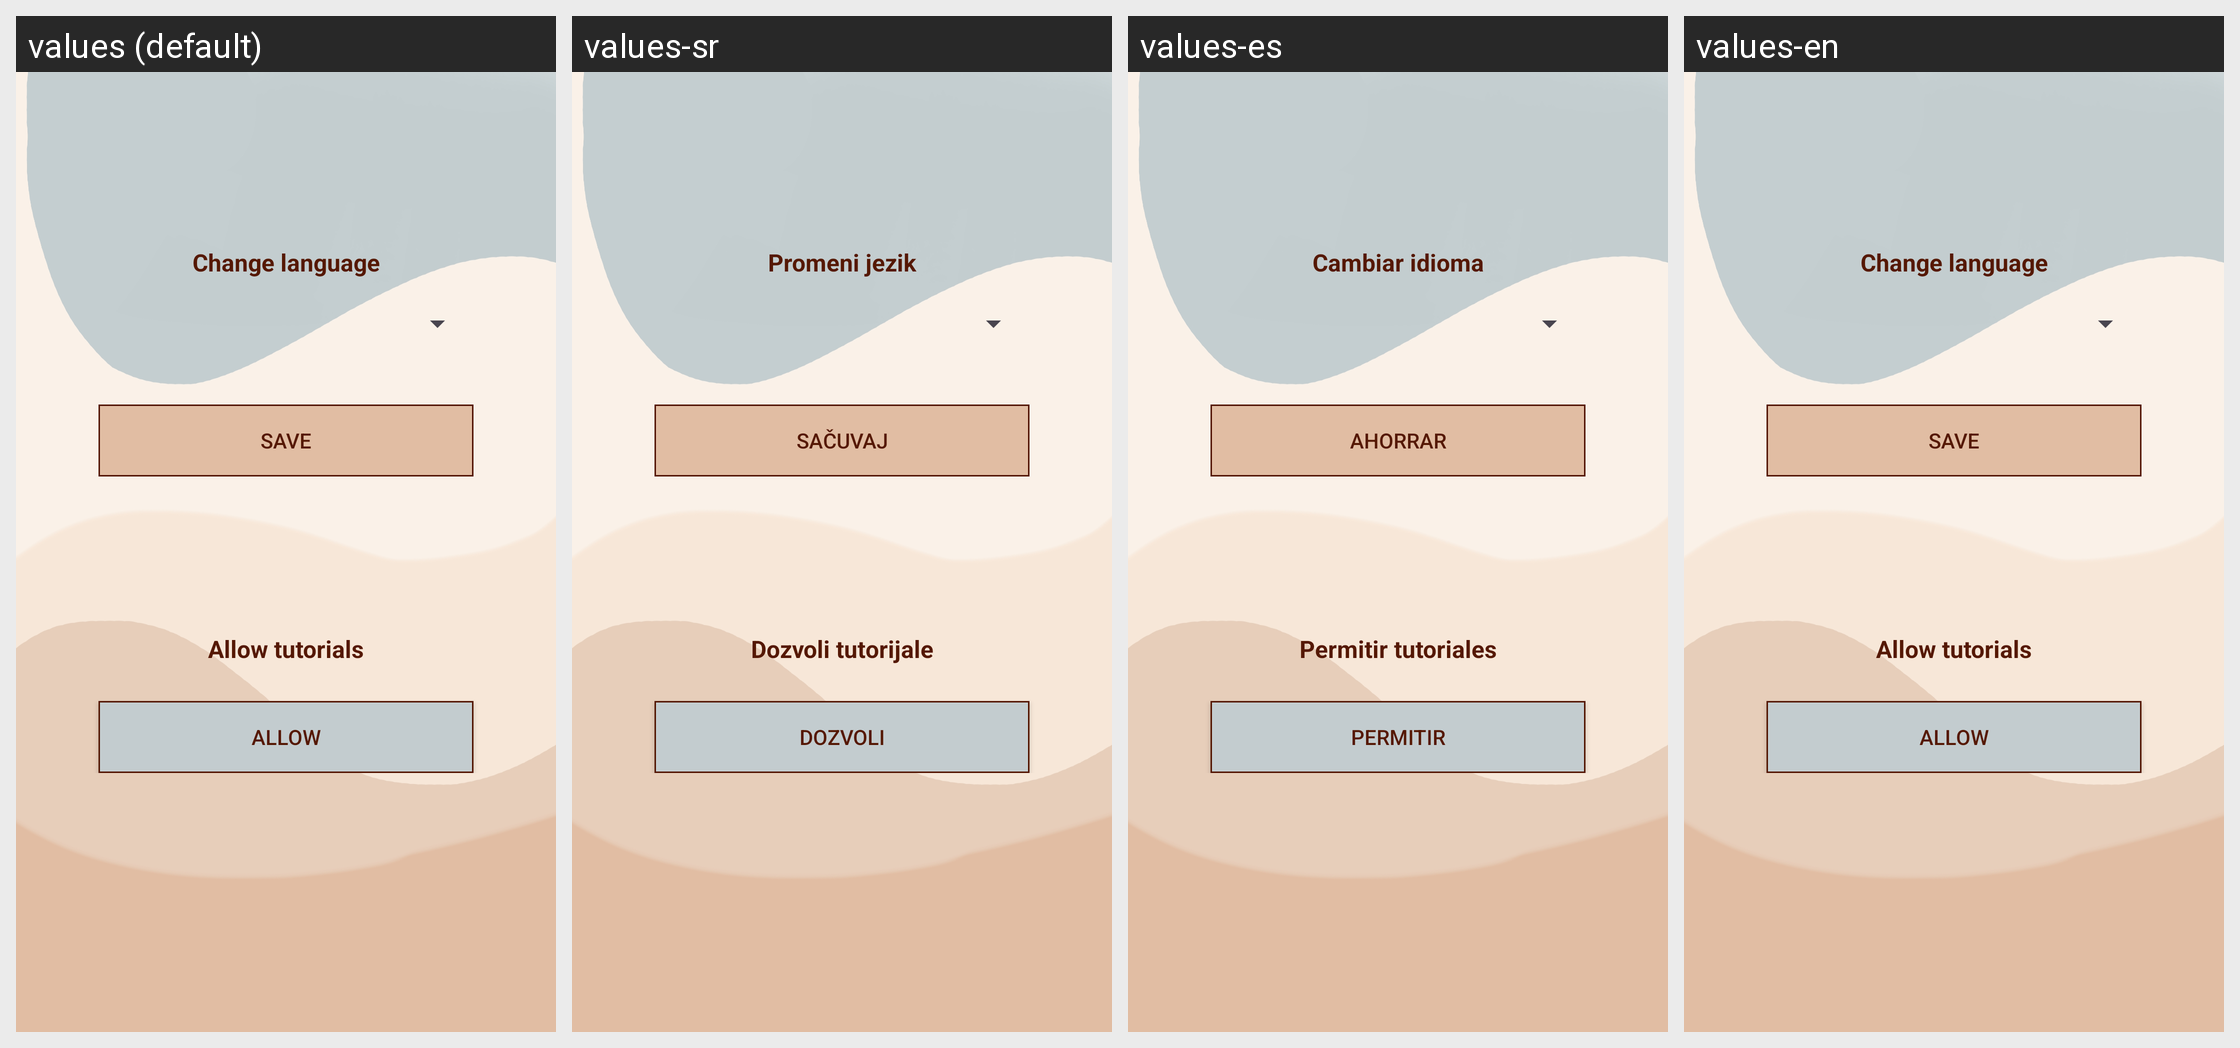

This grid shows one Android layout under several languages. Give, for every string resource on the screen, its name, the default text and each shown locale's text.
Android screen res/layout/fragment_settings.xml rendered under 4 locales, left to right: values (default), values-sr, values-es, values-en. Device: Nexus 5 (rendered at 1080×1920; each locale shown at half size, 540×960, under a caption strip naming it); theme Theme.GraduationQuiz.
Strings drawn on this screen, with the default value and each locale's value (text and hints the layout hard-codes, and strings that could not be matched under every locale, appear in the picture but are not listed):

change_language
  values: Change language
  values-sr: Promeni jezik
  values-es: Cambiar idioma
  values-en: Change language

save
  values: Save
  values-sr: Sačuvaj
  values-es: Ahorrar
  values-en: Save

allow_tutorials
  values: Allow tutorials
  values-sr: Dozvoli tutorijale
  values-es: Permitir tutoriales
  values-en: Allow tutorials

allow
  values: Allow
  values-sr: Dozvoli
  values-es: Permitir
  values-en: Allow
